Run: headless pygame with SDL's dummy video driver; simulated clock (each Clock.tick advances the game by its frame time, no real sleeping); random seed 0; keys injected as events and as key.get_pressed() state; no mouse input; restart key SPACE tapped at the start of phases 3 and 4.
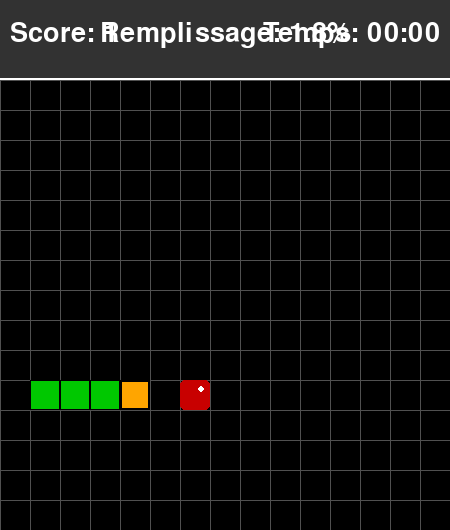
Frame 1 of 4 · flips 1–60 · no input
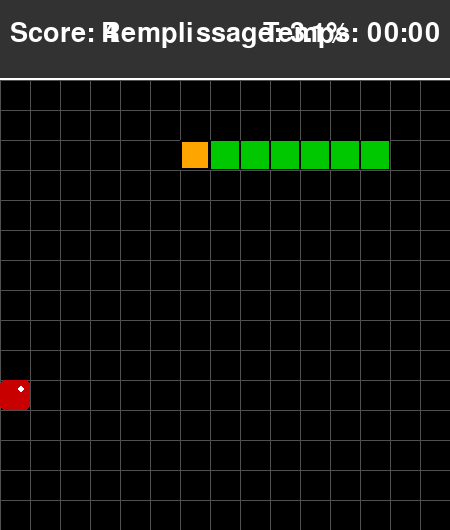
Frame 2 of 4 · flips 61–180 · tapped SPACE, RETURN · held RIGHT (→), D
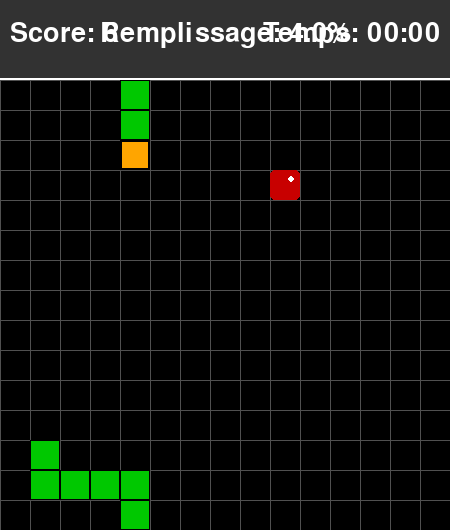
Frame 3 of 4 · flips 181–300 · tapped SPACE · held DOWN (↓), S
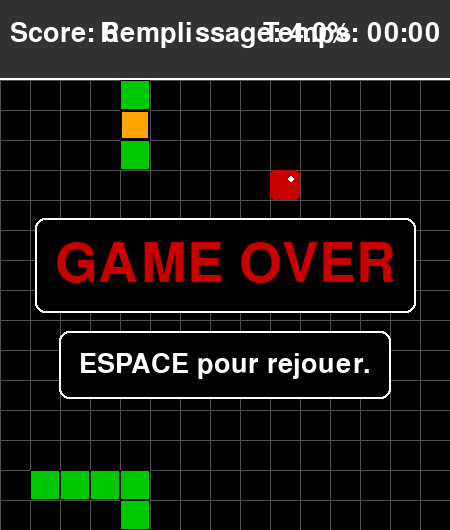
Frame 4 of 4 · flips 301–420 · tapped SPACE · held LEFT (←), A, UP (↑), W

The pygame program that drew these frames:

import pygame
import random
import time
from collections import deque

# --- CONSTANTES DE JEU ---
# Taille de la grille (20x20)
GRID_SIZE = 15
# Taille d'une cellule en pixels
CELL_SIZE = 30
# Vitesse de jeu (images par seconde)
GAME_SPEED = 50 #5

# Dimensions de l'écran (avec espace pour le score/timer)
SCREEN_WIDTH = GRID_SIZE * CELL_SIZE
SCORE_PANEL_HEIGHT = 80
SCREEN_HEIGHT = SCREEN_WIDTH + SCORE_PANEL_HEIGHT

# Couleurs (en RGB)
BLANC = (255, 255, 255)
NOIR = (0, 0, 0)
ORANGE = (255, 165, 0) # Tête du serpent
VERT = (0, 200, 0)    # Corps du serpent
ROUGE = (200, 0, 0)   # Pomme
GRIS_FOND = (50, 50, 50)
GRIS_GRILLE = (80, 80, 80)

# Directions
UP = (0, -1)
DOWN = (0, 1)
LEFT = (-1, 0)
RIGHT = (1, 0)

WRAP = True

# --- CLASSES DU JEU ---

class Snake:
    """Représente le serpent, sa position, sa direction et son corps."""
    def __init__(self):
        # Position initiale au centre
        self.head_pos = [GRID_SIZE // 4, GRID_SIZE // 2]
        # Le corps est une liste de positions (x, y), incluant la tête
        self.body = [self.head_pos, 
                     [self.head_pos[0] - 1, self.head_pos[1]], 
                     [self.head_pos[0] - 2, self.head_pos[1]]]
        self.direction = RIGHT
        self.grow_pending = False
        self.score = 0

    def set_direction(self, new_dir):
        """Change la direction, empêchant le mouvement inverse immédiat."""
        # Vérifie que la nouvelle direction n'est pas l'inverse de l'actuelle
        if (new_dir[0] * -1, new_dir[1] * -1) != self.direction:
            self.direction = new_dir

    def move(self):
        """Déplace le serpent d'une case, avec ou sans wrap selon WRAP."""
        if WRAP:
            new_head_x = (self.head_pos[0] + self.direction[0]) % GRID_SIZE
            new_head_y = (self.head_pos[1] + self.direction[1]) % GRID_SIZE
        else:
            new_head_x = self.head_pos[0] + self.direction[0]
            new_head_y = self.head_pos[1] + self.direction[1]

        new_head_pos = [new_head_x, new_head_y]
        self.body.insert(0, new_head_pos)
        self.head_pos = new_head_pos

        if not self.grow_pending:
            self.body.pop()
        else:
            self.grow_pending = False


    def grow(self):
        """Prépare le serpent à grandir au prochain mouvement."""
        self.grow_pending = True
        self.score += 1

    def check_wall_collision(self):
        """True si on sort de la grille en mode 'murs mortels'."""
        if WRAP:
            return False
        x, y = self.head_pos
        return x < 0 or x >= GRID_SIZE or y < 0 or y >= GRID_SIZE

    def check_self_collision(self):
        """Vérifie si la tête touche une partie du corps (Game Over si auto-morsure)."""
        # On vérifie si la position de la tête est dans le reste du corps (body[1:])
        return self.head_pos in self.body[1:]

    def is_game_over(self):
        """Retourne True si le jeu est terminé (mur ou morsure)."""
        return self.check_wall_collision() or self.check_self_collision()

    def draw(self, surface):
        """Dessine le serpent sur la surface de jeu."""
        # Dessine le corps
        for segment in self.body[1:]:
            rect = pygame.Rect(segment[0] * CELL_SIZE, segment[1] * CELL_SIZE + SCORE_PANEL_HEIGHT, CELL_SIZE, CELL_SIZE)
            pygame.draw.rect(surface, VERT, rect)
            pygame.draw.rect(surface, NOIR, rect, 1) # Bordure

        # Dessine la tête (couleur différente)
        head_rect = pygame.Rect(self.head_pos[0] * CELL_SIZE, self.head_pos[1] * CELL_SIZE + SCORE_PANEL_HEIGHT, CELL_SIZE, CELL_SIZE)
        pygame.draw.rect(surface, ORANGE, head_rect)
        pygame.draw.rect(surface, NOIR, head_rect, 2) # Bordure plus épaisse

class Apple:
    """Représente la pomme (nourriture) et sa position."""
    def __init__(self, snake_body):
        self.position = self.random_position(snake_body)

    def random_position(self, occupied_positions):
        """Trouve une position aléatoire non occupée par le serpent."""
        all_positions = [(x, y) for x in range(GRID_SIZE) for y in range(GRID_SIZE)]
        available_positions = [pos for pos in all_positions if list(pos) not in occupied_positions]
        
        if not available_positions:
            return None # Toutes les cases sont pleines (condition de Victoire)
            
        return random.choice(available_positions)

    def relocate(self, snake_body):
        """Déplace la pomme vers une nouvelle position aléatoire."""
        new_pos = self.random_position(snake_body)
        if new_pos:
            self.position = new_pos
            return True
        return False

    def draw(self, surface):
        """Dessine la pomme sur la surface de jeu."""
        if self.position:
            rect = pygame.Rect(self.position[0] * CELL_SIZE, self.position[1] * CELL_SIZE + SCORE_PANEL_HEIGHT, CELL_SIZE, CELL_SIZE)
            pygame.draw.rect(surface, ROUGE, rect, border_radius=5)
            # Ajout d'un petit reflet pour un aspect "pomme"
            pygame.draw.circle(surface, BLANC, (rect.x + CELL_SIZE * 0.7, rect.y + CELL_SIZE * 0.3), CELL_SIZE // 8)

# --- FONCTIONS D'AFFICHAGE ---

def draw_grid(surface):
    """Dessine la grille pour une meilleure visualisation."""
    for x in range(0, SCREEN_WIDTH, CELL_SIZE):
        pygame.draw.line(surface, GRIS_GRILLE, (x, SCORE_PANEL_HEIGHT), (x, SCREEN_HEIGHT))
    for y in range(SCORE_PANEL_HEIGHT, SCREEN_HEIGHT, CELL_SIZE):
        pygame.draw.line(surface, GRIS_GRILLE, (0, y), (SCREEN_WIDTH, y))

def display_info(surface, font, snake, start_time):
    """Affiche le score et le temps écoulé dans le panneau supérieur."""
    
    # Dessiner le panneau de score
    pygame.draw.rect(surface, GRIS_FOND, (0, 0, SCREEN_WIDTH, SCORE_PANEL_HEIGHT))
    pygame.draw.line(surface, BLANC, (0, SCORE_PANEL_HEIGHT - 2), (SCREEN_WIDTH, SCORE_PANEL_HEIGHT - 2), 2)

    # Afficher le score
    score_text = font.render(f"Score: {snake.score}", True, BLANC)
    surface.blit(score_text, (10, 20))

    # Afficher le temps
    elapsed_time = time.time() - start_time
    minutes = int(elapsed_time // 60)
    seconds = int(elapsed_time % 60)
    time_text = font.render(f"Temps: {minutes:02d}:{seconds:02d}", True, BLANC)
    surface.blit(time_text, (SCREEN_WIDTH - time_text.get_width() - 10, 20))
    
    # Afficher le taux de remplissage
    max_cells = GRID_SIZE * GRID_SIZE
    fill_rate = (len(snake.body) / max_cells) * 100
    fill_text = font.render(f"Remplissage: {fill_rate:.1f}%", True, BLANC)
    surface.blit(fill_text, (SCREEN_WIDTH // 2 - fill_text.get_width() // 2, 20))

def display_message(surface, font, message, color=BLANC, y_offset=0):
    """
    Affiche un message central sur l'écran, avec un décalage vertical optionnel.
    y_offset permet de positionner plusieurs messages.
    """
    text_surface = font.render(message, True, color)
    # Applique le décalage vertical au centre
    center_y = (SCREEN_HEIGHT // 2) + y_offset
    rect = text_surface.get_rect(center=(SCREEN_WIDTH // 2, center_y))
    
    # Dessine un fond semi-transparent pour la lisibilité
    padding = 20
    bg_rect = rect.inflate(padding * 2, padding * 2)
    pygame.draw.rect(surface, NOIR, bg_rect, border_radius=10)
    pygame.draw.rect(surface, BLANC, bg_rect, 2, border_radius=10)
    surface.blit(text_surface, rect)

# === Pathfinding solver (A*) - Version simple et déterministe ==================
from heapq import heappush, heappop

DIRS = [UP, DOWN, LEFT, RIGHT]

def torus_add(x, y, d):
    """Ajoute une direction sur un tore (avec wrap)."""
    return (x + d[0]) % GRID_SIZE, (y + d[1]) % GRID_SIZE

def manhattan_torus(a, b):
    """Distance de Manhattan minimale sur un tore."""
    dx = abs(a[0] - b[0]); dy = abs(a[1] - b[1])
    dx = min(dx, GRID_SIZE - dx); dy = min(dy, GRID_SIZE - dy)
    return dx + dy

def astar(start, goal, blocked):
    """A* basique sur une grille toroïdale."""
    start, goal = tuple(start), tuple(goal)
    blocked = {tuple(p) for p in blocked}
    openh = [(0, 0, start)]
    g = {start: 0}
    parent = {}

    while openh:
        f, h, node = heappop(openh)
        if node == goal:
            # Reconstitue le chemin
            path = [node]
            while node in parent:
                node = parent[node]
                path.append(node)
            return list(reversed(path))

        for d in DIRS:
            nx, ny = torus_add(node[0], node[1], d)
            nxt = (nx, ny)
            if nxt in blocked:
                continue
            ng = g[node] + 1
            if ng < g.get(nxt, 1e9):
                g[nxt] = ng
                parent[nxt] = node
                hn = manhattan_torus(nxt, goal)
                heappush(openh, (ng + hn, hn, nxt))
    return None  # pas de chemin

def get_algo_direction(snake, apple):
    """Cherche le chemin le plus court vers la pomme, sinon avance prudemment."""
    head = tuple(snake.head_pos)
    apple_pos = tuple(apple.position)
    blocked = {tuple(p) for p in snake.body[:-1]}  # on ignore la queue

    # 1️⃣ Essaye A* vers la pomme
    path = astar(head, apple_pos, blocked)
    if path and len(path) > 1:
        # Calcule le premier mouvement à faire
        (x0, y0), (x1, y1) = path[0], path[1]
        dx = (x1 - x0 + GRID_SIZE) % GRID_SIZE
        dy = (y1 - y0 + GRID_SIZE) % GRID_SIZE
        if dx == 1 or (dx == 1 - GRID_SIZE): return RIGHT
        if dx == GRID_SIZE - 1 or (dx == -1 % GRID_SIZE): return LEFT
        if dy == 1 or (dy == 1 - GRID_SIZE): return DOWN
        if dy == GRID_SIZE - 1 or (dy == -1 % GRID_SIZE): return UP

    # 2️⃣ Pas de chemin : avance sans mourir (ordre fixe donc déterministe)
    for d in DIRS:
        nx, ny = torus_add(head[0], head[1], d)
        if [nx, ny] not in snake.body:
            return d

    # 3️⃣ Aucune issue → crash inévitable
    return snake.direction


# ============================================================================

# --- BOUCLE PRINCIPALE DU JEU ---

def main():
    """Fonction principale pour exécuter le jeu Snake Classique."""
    pygame.init()
    
    # Configuration de l'écran
    screen = pygame.display.set_mode((SCREEN_WIDTH, SCREEN_HEIGHT))
    pygame.display.set_caption("Snake Classique - Socle de Base")
    clock = pygame.time.Clock()
    
    # Configuration des polices
    font_main = pygame.font.Font(None, 40)
    font_game_over = pygame.font.Font(None, 80)
    
    # Initialisation des objets du jeu
    snake = Snake()
    apple = Apple(snake.body)
    AUTO_MODE = True
    
    # Variables de jeu
    running = True
    game_over = False
    victory = False
    
    # Démarrage du chronomètre
    start_time = time.time()
    
    # Variable pour la gestion de la vitesse (pour ne bouger qu'une fois par tic)
    move_counter = 0

    # --- Boucle de jeu ---
    while running:
        # 1. Gestion des Événements (Contrôles Clavier)
        for event in pygame.event.get():
            if event.type == pygame.QUIT:
                running = False
            
            if event.type == pygame.KEYDOWN:
                if game_over:
                    # Logique de redémarrage : seulement si le jeu est terminé
                    if event.key == pygame.K_SPACE:
                        main() # Redémarre le jeu en appelant main()
                        return
                else:
                    # Logique de déplacement : seulement si le jeu est en cours
                    if event.key == pygame.K_UP:
                        snake.set_direction(UP)
                    elif event.key == pygame.K_DOWN:
                        snake.set_direction(DOWN)
                    elif event.key == pygame.K_LEFT:
                        snake.set_direction(LEFT)
                    elif event.key == pygame.K_RIGHT:
                        snake.set_direction(RIGHT)
        
        # 2. Logique de Mise à Jour du Jeu
        if not game_over and not victory:
            # Le serpent se déplace à la vitesse définie
            move_counter += 1
            if move_counter >= GAME_SPEED // 10: # Déplace le serpent à un rythme constant
                if AUTO_MODE:
                    snake.set_direction(get_algo_direction(snake, apple))
                snake.move()
                move_counter = 0

                # Vérification des collisions (murs et corps)
                if snake.is_game_over():
                    game_over = True
                    continue # Passe à l'affichage de Game Over

                # Vérification de la pomme mangée
                if snake.head_pos == list(apple.position):
                    snake.grow()
                    
                    # Tente de replacer la pomme, vérifie la Victoire si échec
                    if not apple.relocate(snake.body):
                        victory = True # Plus d'espace pour la pomme
                        game_over = True # Met fin au jeu
        
        # 3. Dessin
        screen.fill(GRIS_FOND) # Fond gris pour la zone de score
        
        # Zone de jeu (décalée par la hauteur du panneau de score)
        game_area_rect = pygame.Rect(0, SCORE_PANEL_HEIGHT, SCREEN_WIDTH, SCREEN_WIDTH)
        pygame.draw.rect(screen, NOIR, game_area_rect)
        
        draw_grid(screen)
        
        # Dessine la pomme et le serpent
        apple.draw(screen)
        snake.draw(screen)
        
        # Affiche le score et le temps
        display_info(screen, font_main, snake, start_time)
        
        # Affichage des messages de fin de jeu
        if game_over:
            if victory:
                # Le premier message est centré (y_offset=0 par défaut)
                display_message(screen, font_game_over, "VICTOIRE !", VERT)
                message_details = "ESPACE pour rejouer."
                # Le deuxième message est décalé vers le bas
                display_message(screen, font_main, message_details, BLANC, y_offset=100) 
            else:
                # Le premier message est centré (y_offset=0 par défaut)
                display_message(screen, font_game_over, "GAME OVER", ROUGE)
                message_details = "ESPACE pour rejouer."
                # Le deuxième message est décalé vers le bas
                display_message(screen, font_main, message_details, BLANC, y_offset=100)
        
        # Mise à jour de l'affichage
        pygame.display.flip()
        
        # Contrôle la vitesse du jeu
        clock.tick(GAME_SPEED)

        # --- Fin de partie : affichage du score dans le terminal ---
    print("\n==============================")
    print("  FIN DE LA PARTIE SNAKE")
    print(f"  Score final : {snake.score}")
    print(f"  Longueur finale : {len(snake.body)} cases")
    print(f"  Durée de la partie : {int(time.time() - start_time)} secondes")
    if victory:
        print("  🎉 Victoire totale !")
    else:
        print("  💀 Game Over.")
    print("==============================\n")

    pygame.quit()


if __name__ == '__main__':
    main()
